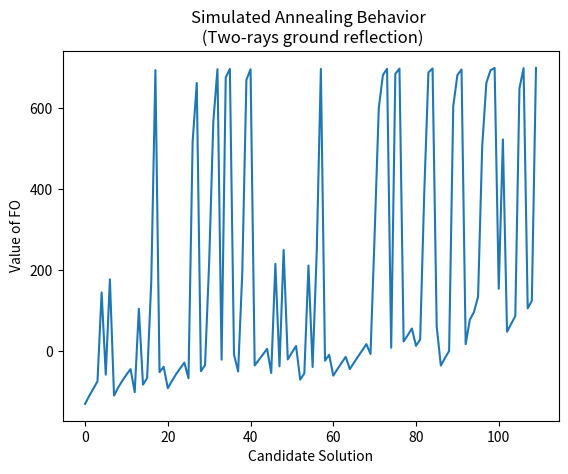

This chart was generated by the following Python code:
import matplotlib.pyplot as plt
from matplotlib.ticker import NullFormatter  # useful for `logit` scale

FOs = [{'lat': -21.222768035349166, 'lng': -44.97706843930947, 'height': 39.2, 'power': 42.0, 'of': -130.94}, {'lat': -21.222768035349166, 'lng': -44.97706843930947, 'height': 47.6, 'power': 42.0, 'of': -111.24399999999997}, {'lat': -21.222768035349166, 'lng': -44.97706843930947, 'height': 56.0, 'power': 42.0, 'of': -93.22}, {'lat': -21.222768035349166, 'lng': -44.97706843930947, 'height': 64.4, 'power': 42.0, 'of': -74.976}, {'lat': -21.222768035349166, 'lng': -44.97706843930947, 'height': 64.4, 'power': 51.0, 'of': 144.652}, {'lat': -21.222768035349166, 'lng': -44.97706843930947, 'height': 72.8, 'power': 42.0, 'of': -58.52400000000003}, {'lat': -21.222768035349166, 'lng': -44.97706843930947, 'height': 72.8, 'power': 51.0, 'of': 177.092}, {'lat': -21.2232355324757, 'lng': -44.980804836844214, 'height': 39.2, 'power': 42.0, 'of': -110.29599999999999}, {'lat': -21.2232355324757, 'lng': -44.980804836844214, 'height': 47.6, 'power': 42.0, 'of': -90.49999999999997}, {'lat': -21.2232355324757, 'lng': -44.980804836844214, 'height': 56.0, 'power': 42.0, 'of': -73.77199999999999}, {'lat': -21.2232355324757, 'lng': -44.980804836844214, 'height': 64.4, 'power': 42.0, 'of': -58.59200000000001}, {'lat': -21.2232355324757, 'lng': -44.980804836844214, 'height': 72.8, 'power': 42.0, 'of': -44.77199999999999}, {'lat': -21.22345617331082, 'lng': -44.97882015383907, 'height': 39.2, 'power': 42.0, 'of': -101.80399999999997}, {'lat': -21.22345617331082, 'lng': -44.97882015383907, 'height': 39.2, 'power': 51.0, 'of': 104.20800000000003}, {'lat': -21.22345617331082, 'lng': -44.97882015383907, 'height': 47.6, 'power': 42.0, 'of': -83.27600000000001}, {'lat': -21.22345617331082, 'lng': -44.97882015383907, 'height': 56.0, 'power': 42.0, 'of': -67.04800000000003}, {'lat': -21.22345617331082, 'lng': -44.97882015383907, 'height': 56.0, 'power': 51.0, 'of': 171.12800000000001}, {'lat': -21.22345617331082, 'lng': -44.97882015383907, 'height': 56.0, 'power': 78.0, 'of': 694.26}, {'lat': -21.22345617331082, 'lng': -44.97882015383907, 'height': 64.4, 'power': 42.0, 'of': -52.27599999999998}, {'lat': -21.22345617331082, 'lng': -44.97882015383907, 'height': 72.8, 'power': 42.0, 'of': -39.22799999999998}, {'lat': -21.223571424305284, 'lng': -44.97521470970552, 'height': 39.2, 'power': 42.0, 'of': -92.088}, {'lat': -21.223571424305284, 'lng': -44.97521470970552, 'height': 47.6, 'power': 42.0, 'of': -74.16799999999998}, {'lat': -21.223571424305284, 'lng': -44.97521470970552, 'height': 56.0, 'power': 42.0, 'of': -57.391999999999996}, {'lat': -21.223571424305284, 'lng': -44.97521470970552, 'height': 64.4, 'power': 42.0, 'of': -42.644000000000005}, {'lat': -21.223571424305284, 'lng': -44.97521470970552, 'height': 72.8, 'power': 42.0, 'of': -28.887999999999977}, {'lat': -21.222903643448394, 'lng': -44.971665304779734, 'height': 39.2, 'power': 42.0, 'of': -67.424}, {'lat': -21.222903643448394, 'lng': -44.971665304779734, 'height': 39.2, 'power': 60.0, 'of': 517.2239999999999}, {'lat': -21.222903643448394, 'lng': -44.971665304779734, 'height': 39.2, 'power': 69.0, 'of': 662.4719999999999}, {'lat': -21.222903643448394, 'lng': -44.971665304779734, 'height': 47.6, 'power': 42.0, 'of': -49.98399999999998}, {'lat': -21.222903643448394, 'lng': -44.971665304779734, 'height': 56.0, 'power': 42.0, 'of': -34.920000000000016}, {'lat': -21.222903643448394, 'lng': -44.971665304779734, 'height': 56.0, 'power': 51.0, 'of': 219.64}, {'lat': -21.222903643448394, 'lng': -44.971665304779734, 'height': 56.0, 'power': 60.0, 'of': 566.54}, {'lat': -21.222903643448394, 'lng': -44.971665304779734, 'height': 56.0, 'power': 78.0, 'of': 696.576}, {'lat': -21.222903643448394, 'lng': -44.971665304779734, 'height': 64.4, 'power': 42.0, 'of': -21.560000000000002}, {'lat': -21.222903643448394, 'lng': -44.971665304779734, 'height': 64.4, 'power': 69.0, 'of': 676.1800000000001}, {'lat': -21.222903643448394, 'lng': -44.971665304779734, 'height': 64.4, 'power': 78.0, 'of': 697.188}, {'lat': -21.222903643448394, 'lng': -44.971665304779734, 'height': 72.8, 'power': 42.0, 'of': -8.69599999999997}, {'lat': -21.223601964785495, 'lng': -44.972126784619846, 'height': 39.2, 'power': 42.0, 'of': -50.867999999999995}, {'lat': -21.223601964785495, 'lng': -44.972126784619846, 'height': 39.2, 'power': 51.0, 'of': 193.18}, {'lat': -21.223601964785495, 'lng': -44.972126784619846, 'height': 39.2, 'power': 69.0, 'of': 670.088}, {'lat': -21.223601964785495, 'lng': -44.972126784619846, 'height': 39.2, 'power': 78.0, 'of': 696.3280000000001}, {'lat': -21.223601964785495, 'lng': -44.972126784619846, 'height': 47.6, 'power': 42.0, 'of': -35.831999999999994}, {'lat': -21.223601964785495, 'lng': -44.972126784619846, 'height': 56.0, 'power': 42.0, 'of': -22.127999999999986}, {'lat': -21.223601964785495, 'lng': -44.972126784619846, 'height': 64.4, 'power': 42.0, 'of': -8.623999999999967}, {'lat': -21.223601964785495, 'lng': -44.972126784619846, 'height': 72.8, 'power': 42.0, 'of': 5.271999999999991}, {'lat': -21.22650793382981, 'lng': -44.974883196009905, 'height': 39.2, 'power': 42.0, 'of': -54.355999999999995}, {'lat': -21.22650793382981, 'lng': -44.974883196009905, 'height': 39.2, 'power': 51.0, 'of': 215.48000000000002}, {'lat': -21.22650793382981, 'lng': -44.974883196009905, 'height': 47.6, 'power': 42.0, 'of': -38.067999999999955}, {'lat': -21.22650793382981, 'lng': -44.974883196009905, 'height': 47.6, 'power': 51.0, 'of': 249.80799999999996}, {'lat': -21.22650793382981, 'lng': -44.974883196009905, 'height': 56.0, 'power': 42.0, 'of': -20.924000000000007}, {'lat': -21.22650793382981, 'lng': -44.974883196009905, 'height': 64.4, 'power': 42.0, 'of': -3.9799999999999898}, {'lat': -21.22650793382981, 'lng': -44.974883196009905, 'height': 72.8, 'power': 42.0, 'of': 12.379999999999995}, {'lat': -21.225441378951523, 'lng': -44.97774259617032, 'height': 39.2, 'power': 42.0, 'of': -70.77200000000002}, {'lat': -21.225441378951523, 'lng': -44.97774259617032, 'height': 47.6, 'power': 42.0, 'of': -55.551999999999964}, {'lat': -21.225441378951523, 'lng': -44.97774259617032, 'height': 47.6, 'power': 51.0, 'of': 211.192}, {'lat': -21.225441378951523, 'lng': -44.97774259617032, 'height': 56.0, 'power': 42.0, 'of': -39.668000000000006}, {'lat': -21.225441378951523, 'lng': -44.97774259617032, 'height': 56.0, 'power': 51.0, 'of': 245.372}, {'lat': -21.225441378951523, 'lng': -44.97774259617032, 'height': 56.0, 'power': 78.0, 'of': 697.056}, {'lat': -21.225441378951523, 'lng': -44.97774259617032, 'height': 64.4, 'power': 42.0, 'of': -24.055999999999955}, {'lat': -21.225441378951523, 'lng': -44.97774259617032, 'height': 72.8, 'power': 42.0, 'of': -9.584000000000003}, {'lat': -21.225145180739826, 'lng': -44.974517464623894, 'height': 39.2, 'power': 42.0, 'of': -60.964}, {'lat': -21.225145180739826, 'lng': -44.974517464623894, 'height': 47.6, 'power': 42.0, 'of': -44.964}, {'lat': -21.225145180739826, 'lng': -44.974517464623894, 'height': 56.0, 'power': 42.0, 'of': -29.50799999999998}, {'lat': -21.225145180739826, 'lng': -44.974517464623894, 'height': 64.4, 'power': 42.0, 'of': -14.724000000000075}, {'lat': -21.22537366539022, 'lng': -44.973303068618115, 'height': 39.2, 'power': 42.0, 'of': -44.843999999999994}, {'lat': -21.22537366539022, 'lng': -44.973303068618115, 'height': 47.6, 'power': 42.0, 'of': -29.17199999999997}, {'lat': -21.22537366539022, 'lng': -44.973303068618115, 'height': 56.0, 'power': 42.0, 'of': -13.604000000000013}, {'lat': -21.22537366539022, 'lng': -44.973303068618115, 'height': 64.4, 'power': 42.0, 'of': 1.3719999999999288}, {'lat': -21.22537366539022, 'lng': -44.973303068618115, 'height': 72.8, 'power': 42.0, 'of': 16.876000000000005}, {'lat': -21.22460679000056, 'lng': -44.970318114129384, 'height': 39.2, 'power': 42.0, 'of': -7.69199999999995}, {'lat': -21.22460679000056, 'lng': -44.970318114129384, 'height': 39.2, 'power': 51.0, 'of': 288.96400000000006}, {'lat': -21.22460679000056, 'lng': -44.970318114129384, 'height': 39.2, 'power': 60.0, 'of': 600.696}, {'lat': -21.22460679000056, 'lng': -44.970318114129384, 'height': 39.2, 'power': 69.0, 'of': 682.3120000000001}, {'lat': -21.22460679000056, 'lng': -44.970318114129384, 'height': 39.2, 'power': 78.0, 'of': 697.464}, {'lat': -21.22460679000056, 'lng': -44.970318114129384, 'height': 47.6, 'power': 42.0, 'of': 7.904000000000025}, {'lat': -21.22460679000056, 'lng': -44.970318114129384, 'height': 47.6, 'power': 69.0, 'of': 685.168}, {'lat': -21.22460679000056, 'lng': -44.970318114129384, 'height': 47.6, 'power': 78.0, 'of': 697.968}, {'lat': -21.22460679000056, 'lng': -44.970318114129384, 'height': 56.0, 'power': 42.0, 'of': 23.50799999999998}, {'lat': -21.22460679000056, 'lng': -44.970318114129384, 'height': 64.4, 'power': 42.0, 'of': 38.872000000000014}, {'lat': -21.22460679000056, 'lng': -44.970318114129384, 'height': 72.8, 'power': 42.0, 'of': 55.46799999999996}, {'lat': -21.224760927328912, 'lng': -44.968680982551376, 'height': 39.2, 'power': 42.0, 'of': 12.688000000000017}, {'lat': -21.224760927328912, 'lng': -44.968680982551376, 'height': 47.6, 'power': 42.0, 'of': 28.19999999999999}, {'lat': -21.224760927328912, 'lng': -44.968680982551376, 'height': 56.0, 'power': 51.0, 'of': 394.1159999999999}, {'lat': -21.224760927328912, 'lng': -44.968680982551376, 'height': 56.0, 'power': 69.0, 'of': 688.424}, {'lat': -21.224760927328912, 'lng': -44.968680982551376, 'height': 56.0, 'power': 78.0, 'of': 698.356}, {'lat': -21.224760927328912, 'lng': -44.968680982551376, 'height': 64.4, 'power': 42.0, 'of': 60.45599999999999}, {'lat': -21.225908887294224, 'lng': -44.96625550028057, 'height': 39.2, 'power': 42.0, 'of': -36.084}, {'lat': -21.225908887294224, 'lng': -44.96625550028057, 'height': 47.6, 'power': 42.0, 'of': -17.335999999999956}, {'lat': -21.225908887294224, 'lng': -44.96625550028057, 'height': 56.0, 'power': 42.0, 'of': -0.10000000000005116}, {'lat': -21.225908887294224, 'lng': -44.96625550028057, 'height': 56.0, 'power': 60.0, 'of': 604.956}, {'lat': -21.225908887294224, 'lng': -44.96625550028057, 'height': 56.0, 'power': 69.0, 'of': 681.94}, {'lat': -21.225908887294224, 'lng': -44.96625550028057, 'height': 56.0, 'power': 78.0, 'of': 695.752}, {'lat': -21.225908887294224, 'lng': -44.96625550028057, 'height': 64.4, 'power': 42.0, 'of': 16.767999999999972}, {'lat': -21.228004857501524, 'lng': -44.96663171818059, 'height': 39.2, 'power': 42.0, 'of': 76.67200000000003}, {'lat': -21.228004857501524, 'lng': -44.96663171818059, 'height': 47.6, 'power': 42.0, 'of': 96.01199999999997}, {'lat': -21.228004857501524, 'lng': -44.96663171818059, 'height': 64.4, 'power': 42.0, 'of': 134.29200000000003}, {'lat': -21.228004857501524, 'lng': -44.96663171818059, 'height': 64.4, 'power': 51.0, 'of': 505.664}, {'lat': -21.228004857501524, 'lng': -44.96663171818059, 'height': 64.4, 'power': 60.0, 'of': 662.532}, {'lat': -21.228004857501524, 'lng': -44.96663171818059, 'height': 64.4, 'power': 69.0, 'of': 693.552}, {'lat': -21.228004857501524, 'lng': -44.96663171818059, 'height': 64.4, 'power': 78.0, 'of': 699.688}, {'lat': -21.228004857501524, 'lng': -44.96663171818059, 'height': 72.8, 'power': 42.0, 'of': 153.71200000000005}, {'lat': -21.228004857501524, 'lng': -44.96663171818059, 'height': 72.8, 'power': 51.0, 'of': 522.9680000000001}, {'lat': -21.22758158898211, 'lng': -44.96701973056145, 'height': 39.2, 'power': 42.0, 'of': 47.512}, {'lat': -21.22758158898211, 'lng': -44.96701973056145, 'height': 47.6, 'power': 42.0, 'of': 66.93599999999995}, {'lat': -21.22758158898211, 'lng': -44.96701973056145, 'height': 56.0, 'power': 42.0, 'of': 86.15600000000003}, {'lat': -21.22758158898211, 'lng': -44.96701973056145, 'height': 56.0, 'power': 60.0, 'of': 649.1840000000001}, {'lat': -21.22758158898211, 'lng': -44.96701973056145, 'height': 56.0, 'power': 78.0, 'of': 699.052}, {'lat': -21.22758158898211, 'lng': -44.96701973056145, 'height': 64.4, 'power': 42.0, 'of': 105.22000000000008}, {'lat': -21.22758158898211, 'lng': -44.96701973056145, 'height': 72.8, 'power': 42.0, 'of': 124.0}, {'lat': -21.228004857501524, 'lng': -44.96663171818059, 'height': 64.4, 'power': 78.0, 'of': 699.688}]

FOs_to_plot = [item['of'] for item in FOs]

plt.plot(FOs_to_plot)
plt.title("Simulated Annealing Behavior \n (Two-rays ground reflection)")
plt.ylabel('Value of FO')
plt.xlabel('Candidate Solution')
plt.show()
